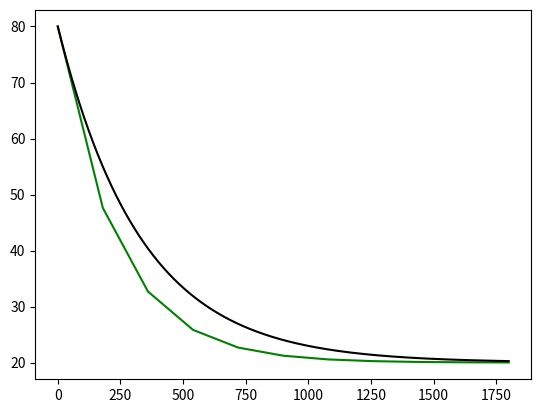

This figure's Python source:
import numpy as np
import matplotlib.pyplot as plt


def main():

    delta_x = 180
    initial_value = 80
    x_max = 1800

    # compute approximated function
    arr_x = np.arange(0, x_max + delta_x, step=delta_x)
    arr_y = np.zeros(arr_x.shape)

    arr_y[0] = initial_value

    for i in range(1, len(arr_x)):
        arr_y[i] = arr_y[i - 1] + f3(arr_y[i - 1]) * delta_x

    # compute very precise approximation
    ref_x = np.arange(0, x_max, step=0.001)
    ref_y = np.empty(ref_x.shape)

    ref_y[0] = initial_value

    for i in range(1, len(ref_x)):
        ref_y[i] = ref_y[i - 1] + f3(ref_y[i - 1]) * 0.001

    # plot results
    plt.plot(arr_x, arr_y, "g")
    plt.plot(ref_x, ref_y, "k")
    plt.show()


# simple function with only x dependency
def f1(x):
    f = -x / 10
    return f


# complex function with only x dependency
def f2(x):
    x = (x - 5) * 2
    f = -1 - ((x**4 * (1 - np.exp(-x) + np.exp(x))) / (
        (np.exp(-x) + np.exp(x) + x)**2)) + ((4 * x**3) /
                                             (np.exp(-x) + np.exp(x) + x))
    return f


# simple function with y dependecy (Newton's Law of cooling)
def f3(y):
    k = 0.003  # heat transfer coefficient
    Tr = 20  # temperature of environment
    f = -k * (y - Tr)
    return f


if __name__ == "__main__":
    main()
